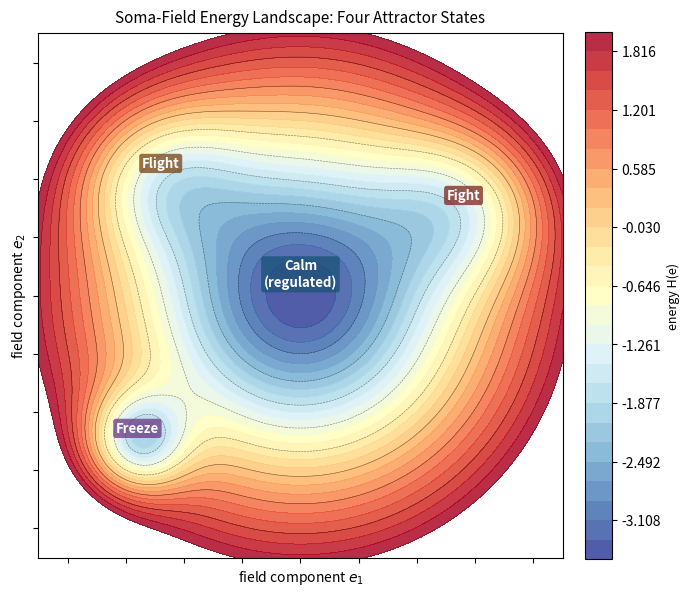

Python code for this plot:
"""
Figure 3a — The Energy Landscape (2D contour)
Four attractor basins: Calm (global minimum), Freeze (deep narrow),
Fight and Flight (shallower, high-energy).
Produces fig3a_energy_landscape.pdf and fig3a_energy_landscape.png
"""
import numpy as np
import matplotlib
matplotlib.use("Agg")
import matplotlib.pyplot as plt
from matplotlib.patches import FancyArrowPatch

x = np.linspace(-4.5, 4.5, 600)
y = np.linspace(-4.5, 4.5, 600)
X, Y = np.meshgrid(x, y)

def gaussian(X, Y, cx, cy, sx, sy, depth):
    return -depth * np.exp(-((X - cx)**2 / (2 * sx**2) + (Y - cy)**2 / (2 * sy**2)))

# Attractor centres
V = (gaussian(X, Y,  0.0,  0.0, 1.8, 1.8, 3.5)   # Calm   — wide deep
   + gaussian(X, Y, -2.8, -2.5, 0.6, 0.6, 3.0)   # Freeze — narrow deep
   + gaussian(X, Y,  2.8,  1.5, 1.0, 0.9, 1.8)   # Fight  — medium
   + gaussian(X, Y, -2.4,  2.0, 1.0, 0.9, 1.8))  # Flight — medium
# Background bowl to keep trajectories bounded
V += 0.10 * (X**2 + Y**2)

fig, ax = plt.subplots(figsize=(7, 6.5))

levels = np.linspace(V.min(), V.max() * 0.5, 28)
cf = ax.contourf(X, Y, V, levels=levels, cmap="RdYlBu_r", alpha=0.85)
cs = ax.contour(X, Y, V, levels=levels[::3], colors="k", linewidths=0.4, alpha=0.5)
cb = plt.colorbar(cf, ax=ax, fraction=0.046, pad=0.04)
cb.set_label("energy H(e)", fontsize=9)

# Label attractors
labels = [
    ( 0.0,  0.15, "Calm\n(regulated)", "#1A5276"),
    (-2.8, -2.35, "Freeze",            "#6C3483"),
    ( 2.8,  1.65, "Fight",             "#7B241C"),
    (-2.4,  2.20, "Flight",            "#784212"),
]
for lx, ly, txt, col in labels:
    ax.text(lx, ly, txt, ha="center", fontsize=9.5, color="white", weight="bold",
            bbox=dict(boxstyle="round,pad=0.2", fc=col, alpha=0.75, ec="none"))

ax.set_xlabel(r"field component $e_1$", fontsize=10)
ax.set_ylabel(r"field component $e_2$", fontsize=10)
ax.set_title("Soma-Field Energy Landscape: Four Attractor States", fontsize=11, pad=8)
ax.set_aspect("equal")
ax.tick_params(labelbottom=False, labelleft=False)

plt.tight_layout()
for ext in ("pdf", "png"):
    plt.savefig(f"fig3a_energy_landscape.{ext}", dpi=180, bbox_inches="tight")
print("fig3a saved")
